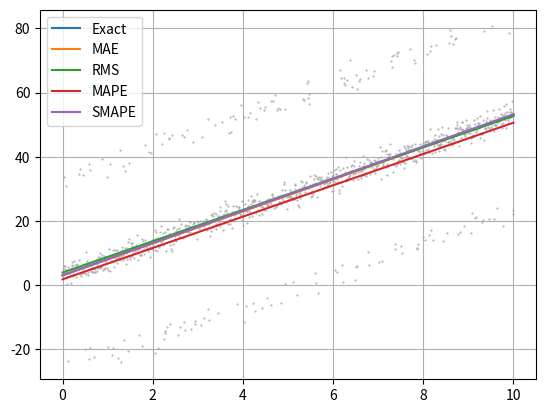

Reproduce this figure in Python.
import numpy as np
import matplotlib.pyplot as plt
from scipy.optimize import minimize

def ys_interval(X, a, b, prob, outlier_offset, start, stop, single_side=True):
    ys = X * a + b + np.random.randn(X.shape[0]) * 2
    n = X.shape[0]
    start, stop = max(0, start), min(1, stop)

    rand = None
    if single_side:
        rand = np.random.binomial(1, prob, size=n) * (np.random.randint(0, 2, size=n)) * outlier_offset
    else:
        rand = np.random.binomial(1, prob, size=n) * (np.random.randint(0, 2, size=n) * 2 - 1) * outlier_offset
    ind = np.zeros_like(ys)
    ind[int(n * start) : int(n * stop)] = 1
    rand = rand * ind
    
    return ys + rand 


def mae_loss(params, X, y):
    a, b = params
    return np.mean(np.abs(y - (a*X + b)))

def rmse_loss(params, X, y):
    a, b = params
    return np.sqrt(np.mean(np.power(y - (a * X + b), 2)))

def mape_loss(params, X, y):
    a, b = params
    return np.mean(np.abs(y - (a * X + b)) / (np.abs(y) + 1e-10))

def smape_loss(params, X, y):
    a, b = params
    return 2 * np.mean((np.abs(y - (a * X + b)))/(np.abs(y) + np.abs(a * X + b) + 1e-10))

def main():
    a, b = 5, 3
    n = 1000
    outlier_probability = 0.2
    outlier_offset = 30
    outlier_start, outlier_stop = 0, 1
    outlier_single_side = False

    X = np.linspace(0, 10, n)
    Y = ys_interval(X, a, b, 
                    prob=outlier_probability, 
                    outlier_offset=outlier_offset, 
                    start=outlier_start, 
                    stop=outlier_stop, 
                    single_side=outlier_single_side)

    fs = [mae_loss, rmse_loss, mape_loss, smape_loss]
    aux = [
        lambda args: mae_loss(args, X, Y),
        lambda args: rmse_loss(args, X, Y),
        lambda args: mape_loss(args, X, Y),
        lambda args: smape_loss(args, X, Y)
        ]
    labels = ["MAE", "RMS", "MAPE", "SMAPE"]
    results = [minimize(f, x0=np.zeros(2)).x for f in aux]

    for res, f, label in zip(results, fs, labels):
        err = f(res, X, Y)
        print(f"{label} loss: {err}")

    plt.scatter(X, Y, s=1, marker='.', color='#aaa', zorder=9)
    plt.plot(X, a * X + b, label='Exact')
    for label, result in zip(labels, results):
        a_res, b_res = result
        plt.plot(X, a_res * X + b_res, label=label, zorder=10)

    plt.grid()
    plt.legend()
    plt.show()

if __name__ == "__main__":
    main()